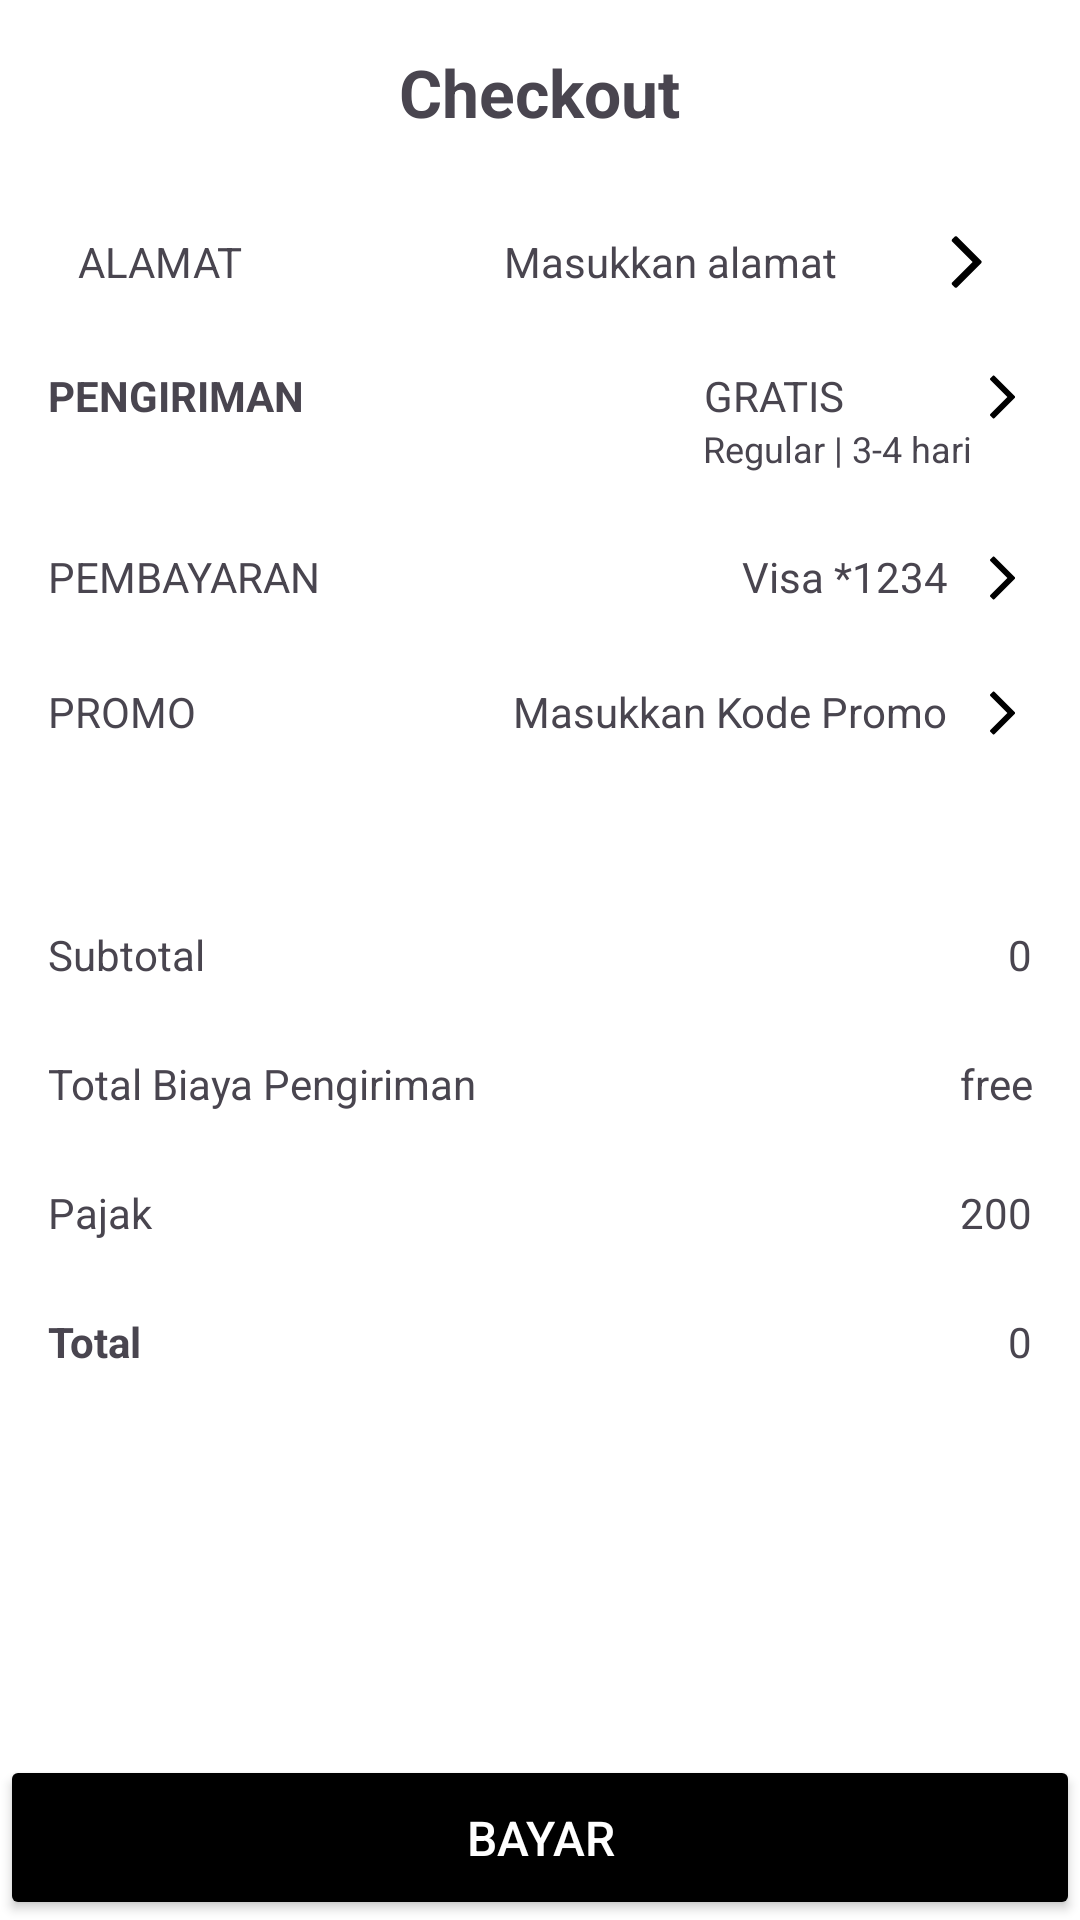

The Android layout XML behind this screen, and the referenced resources:
<!-- AndroidManifest.xml: application theme Theme.Onlineshop -->
<!-- res/layout/fragment_checkout.xml -->
<?xml version="1.0" encoding="utf-8"?>
<androidx.constraintlayout.widget.ConstraintLayout
    xmlns:android="http://schemas.android.com/apk/res/android"
    xmlns:app="http://schemas.android.com/apk/res-auto"
    xmlns:tools="http://schemas.android.com/tools"
    android:layout_width="match_parent"
    android:layout_height="match_parent"
    tools:context=".StatusFragment"
    android:background="@color/white">

    <ScrollView
        android:layout_width="match_parent"
        android:layout_height="0dp"
        app:layout_constraintTop_toTopOf="parent"
        app:layout_constraintBottom_toBottomOf="parent">

        <LinearLayout
            android:layout_width="match_parent"
            android:layout_height="wrap_content"
            android:orientation="vertical"
            android:padding="16dp">

            <TextView
                android:id="@+id/textJudul"
                android:layout_width="wrap_content"
                android:layout_height="wrap_content"
                android:text="Checkout"
                android:textSize="22sp"
                android:textStyle="bold"
                android:layout_gravity="center"
                android:layout_marginBottom="20dp"/>

            
            <LinearLayout
                android:layout_width="match_parent"
                android:layout_height="wrap_content"
                android:orientation="horizontal"
                android:padding="10dp"
                android:gravity="center_vertical">

                <TextView
                    android:id="@+id/textlabelAlamat"
                    android:layout_width="0dp"
                    android:layout_height="wrap_content"
                    android:layout_weight="1"
                    android:text="ALAMAT"/>

                <TextView
                    android:id="@+id/textAlamat"
                    android:layout_width="0dp"
                    android:layout_height="wrap_content"
                    android:layout_weight="1"
                    android:text="Masukkan alamat"/>

                <ImageView
                    android:id="@+id/imageAlamat"
                    android:layout_width="24dp"
                    android:layout_height="24dp"
                    android:src="@drawable/ic_arrow_right"/>
            </LinearLayout>

            <View
                android:layout_width="match_parent"
                android:layout_height="1dp"/>

            
            <LinearLayout
                android:layout_width="match_parent"
                android:layout_height="wrap_content"
                android:orientation="horizontal"
                android:paddingVertical="12dp">

                <TextView
                    android:id="@+id/textlabelPengiriman"
                    android:layout_width="0dp"
                    android:layout_height="wrap_content"
                    android:layout_weight="1"
                    android:text="PENGIRIMAN"
                    android:textStyle="bold"/>

                <LinearLayout
                    android:layout_width="wrap_content"
                    android:layout_height="wrap_content"
                    android:orientation="vertical">

                    <TextView
                        android:id="@+id/textView18"
                        android:layout_width="wrap_content"
                        android:layout_height="wrap_content"
                        android:text="GRATIS"
                        android:gravity="end"/>

                    <TextView
                        android:id="@+id/textView19"
                        android:layout_width="wrap_content"
                        android:layout_height="wrap_content"
                        android:text="Regular | 3-4 hari"
                        android:textSize="12sp"
                        android:gravity="end"/>
                </LinearLayout>

                <ImageView
                    android:id="@+id/imagePengiriman"
                    android:layout_width="20dp"
                    android:layout_height="20dp"
                    app:srcCompat="@drawable/ic_arrow_right"/>
            </LinearLayout>

            <View
                android:layout_width="match_parent"
                android:layout_height="1dp"/>

            
            <LinearLayout
                android:layout_width="match_parent"
                android:layout_height="wrap_content"
                android:orientation="horizontal"
                android:paddingVertical="12dp">

                <TextView
                    android:id="@+id/textlabelPembayaran"
                    android:layout_width="0dp"
                    android:layout_height="wrap_content"
                    android:layout_weight="1"
                    android:text="PEMBAYARAN"/>

                <TextView
                    android:id="@+id/textPembayaran"
                    android:layout_width="wrap_content"
                    android:layout_height="wrap_content"
                    android:text="Visa *1234"
                    android:layout_marginEnd="8dp"/>

                <ImageView
                    android:id="@+id/imageView4"
                    android:layout_width="20dp"
                    android:layout_height="20dp"
                    app:srcCompat="@drawable/ic_arrow_right"/>
            </LinearLayout>

            <View
                android:layout_width="match_parent"
                android:layout_height="1dp"/>

            
            <LinearLayout
                android:layout_width="match_parent"
                android:layout_height="wrap_content"
                android:orientation="horizontal"
                android:paddingVertical="12dp">

                <TextView
                    android:id="@+id/textlabelPromo"
                    android:layout_width="0dp"
                    android:layout_height="wrap_content"
                    android:layout_weight="1"
                    android:text="PROMO"/>

                <TextView
                    android:id="@+id/textPromo"
                    android:layout_width="wrap_content"
                    android:layout_height="wrap_content"
                    android:text="Masukkan Kode Promo"
                    android:layout_marginEnd="8dp"/>

                <ImageView
                    android:id="@+id/imagePromo"
                    android:layout_width="20dp"
                    android:layout_height="20dp"
                    app:srcCompat="@drawable/ic_arrow_right"/>
            </LinearLayout>

            <View
                android:layout_width="match_parent"
                android:layout_height="1dp"
                android:layout_marginTop="12dp"/>

            
            <androidx.recyclerview.widget.RecyclerView
                android:id="@+id/rvCheckout"
                android:layout_width="match_parent"
                android:layout_height="wrap_content"
                android:paddingVertical="12dp"
                tools:listitem="@layout/item_checkout"/>

            
            <LinearLayout
                android:layout_width="match_parent"
                android:layout_height="wrap_content"
                android:orientation="horizontal"
                android:paddingVertical="12dp">

                <TextView
                    android:id="@+id/textSubtotal"
                    android:layout_width="0dp"
                    android:layout_height="wrap_content"
                    android:layout_weight="1"
                    android:text="Subtotal"/>

                <TextView
                    android:id="@+id/textSubtotalharga"
                    android:layout_width="0dp"
                    android:layout_height="wrap_content"
                    android:gravity="end"
                    android:layout_weight="1"
                    android:text="0"/>
            </LinearLayout>

            
            <LinearLayout
                android:layout_width="match_parent"
                android:layout_height="wrap_content"
                android:orientation="horizontal"
                android:paddingVertical="12dp">

                <TextView
                    android:id="@+id/textTotalBiaya"
                    android:layout_width="0dp"
                    android:layout_height="wrap_content"
                    android:layout_weight="1"
                    android:text="Total Biaya Pengiriman"/>

                <TextView
                    android:id="@+id/textBiayaPengiriman"
                    android:layout_width="0dp"
                    android:layout_height="wrap_content"
                    android:gravity="end"
                    android:layout_weight="1"
                    android:text="free"/>
            </LinearLayout>

            
            <LinearLayout
                android:layout_width="match_parent"
                android:layout_height="wrap_content"
                android:orientation="horizontal"
                android:paddingVertical="12dp">

                <TextView
                    android:id="@+id/textPajak"
                    android:layout_width="0dp"
                    android:layout_height="wrap_content"
                    android:layout_weight="1"
                    android:text="Pajak"/>

                <TextView
                    android:id="@+id/textHargaPajak"
                    android:layout_width="0dp"
                    android:layout_height="wrap_content"
                    android:gravity="end"
                    android:layout_weight="1"
                    android:text="200"/>
            </LinearLayout>

            
            <LinearLayout
                android:layout_width="match_parent"
                android:layout_height="wrap_content"
                android:orientation="horizontal"
                android:paddingVertical="12dp">

                <TextView
                    android:id="@+id/textTotalBelanja"
                    android:layout_width="0dp"
                    android:layout_height="wrap_content"
                    android:layout_weight="1"
                    android:text="Total"
                    android:textStyle="bold"/>

                <TextView
                    android:id="@+id/textTotalSemuaBelanja"
                    android:layout_width="0dp"
                    android:layout_height="wrap_content"
                    android:gravity="end"
                    android:layout_weight="1"
                    android:text="0"/>
            </LinearLayout>
        </LinearLayout>
    </ScrollView>

    <Button
        android:id="@+id/btnBayarCt"
        android:layout_width="0dp"
        android:layout_height="55dp"
        android:layout_gravity="center"
        android:backgroundTint="#000000"
        android:text="BAYAR"
        android:textColor="#FFFFFF"
        android:textSize="16sp"
        app:layout_constraintBottom_toBottomOf="parent"
        app:layout_constraintEnd_toEndOf="parent"
        app:layout_constraintStart_toStartOf="parent"/>

</androidx.constraintlayout.widget.ConstraintLayout>
<!-- res/layout/item_checkout.xml (included above) -->
<?xml version="1.0" encoding="utf-8"?>
<androidx.constraintlayout.widget.ConstraintLayout
    xmlns:android="http://schemas.android.com/apk/res/android"
    xmlns:app="http://schemas.android.com/apk/res-auto"
    android:layout_width="match_parent"
    android:layout_height="wrap_content"
    android:padding="12dp">

    
    <ImageView
        android:id="@+id/imageProduk"
        android:layout_width="70dp"
        android:layout_height="70dp"
        android:scaleType="centerCrop"
        app:layout_constraintStart_toStartOf="parent"
        app:layout_constraintTop_toTopOf="parent"
        android:src="@drawable/ic_launcher_background" />

    
    <LinearLayout
        android:id="@+id/layoutDetail"
        android:layout_width="0dp"
        android:layout_height="wrap_content"
        android:orientation="vertical"
        android:layout_marginStart="12dp"
        app:layout_constraintStart_toEndOf="@id/imageProduk"
        app:layout_constraintTop_toTopOf="@id/imageProduk"
        app:layout_constraintBottom_toBottomOf="@id/imageProduk"
        app:layout_constraintEnd_toStartOf="@+id/textHarga">

        <TextView
            android:id="@+id/textBrand"
            android:layout_width="wrap_content"
            android:layout_height="wrap_content"
            android:text="Brand"
            android:textStyle="bold"
            android:textSize="14sp" />

        <TextView
            android:id="@+id/textNamaProduk"
            android:layout_width="wrap_content"
            android:layout_height="wrap_content"
            android:text="Nama Produk"
            android:textSize="13sp" />

        <TextView
            android:id="@+id/textJumlah"
            android:layout_width="wrap_content"
            android:layout_height="wrap_content"
            android:text="Jumlah : 1"
            android:textSize="12sp" />
    </LinearLayout>

    
    <TextView
        android:id="@+id/textHarga"
        android:layout_width="wrap_content"
        android:layout_height="wrap_content"
        android:text="10.000"
        android:textStyle="bold"
        android:textSize="14sp"
        app:layout_constraintEnd_toEndOf="parent"
        app:layout_constraintTop_toTopOf="@id/imageProduk"
        app:layout_constraintBottom_toBottomOf="@id/imageProduk"/>

</androidx.constraintlayout.widget.ConstraintLayout>
<!-- resources referenced by this layout -->
<resources>
  <!-- drawable ic_arrow_right (drawable) -->
  <vector xmlns:android="http://schemas.android.com/apk/res/android"
      android:width="7dp"
      android:height="14dp"
      android:viewportWidth="7"
      android:viewportHeight="14">
    <path
        android:pathData="M4.776,6.999L0.79,3.013C0.676,2.899 0.676,2.714 0.79,2.6L1.326,2.064C1.44,1.95 1.624,1.95 1.738,2.064L6.467,6.793C6.581,6.907 6.581,7.091 6.467,7.205L1.738,11.934C1.624,12.048 1.44,12.048 1.326,11.934L0.79,11.398C0.676,11.284 0.676,11.099 0.79,10.985L4.776,6.999Z"
        android:fillColor="#000000"/>
  </vector>
  <style name="Theme.Onlineshop" parent="Base.Theme.Onlineshop" />
  <style name="Base.Theme.Onlineshop" parent="Theme.Material3.DayNight.NoActionBar">
          <item name="android:statusBarColor">@color/white</item>
          <item name="android:navigationBarColor">@color/white</item>
          <item name="android:windowLightStatusBar">true</item>
      </style>
  <!-- not gathered from this repository: default colours our renderer supplied (Android Studio template values) -->
  <color name="white">#FFFFFFFF</color>
</resources>
